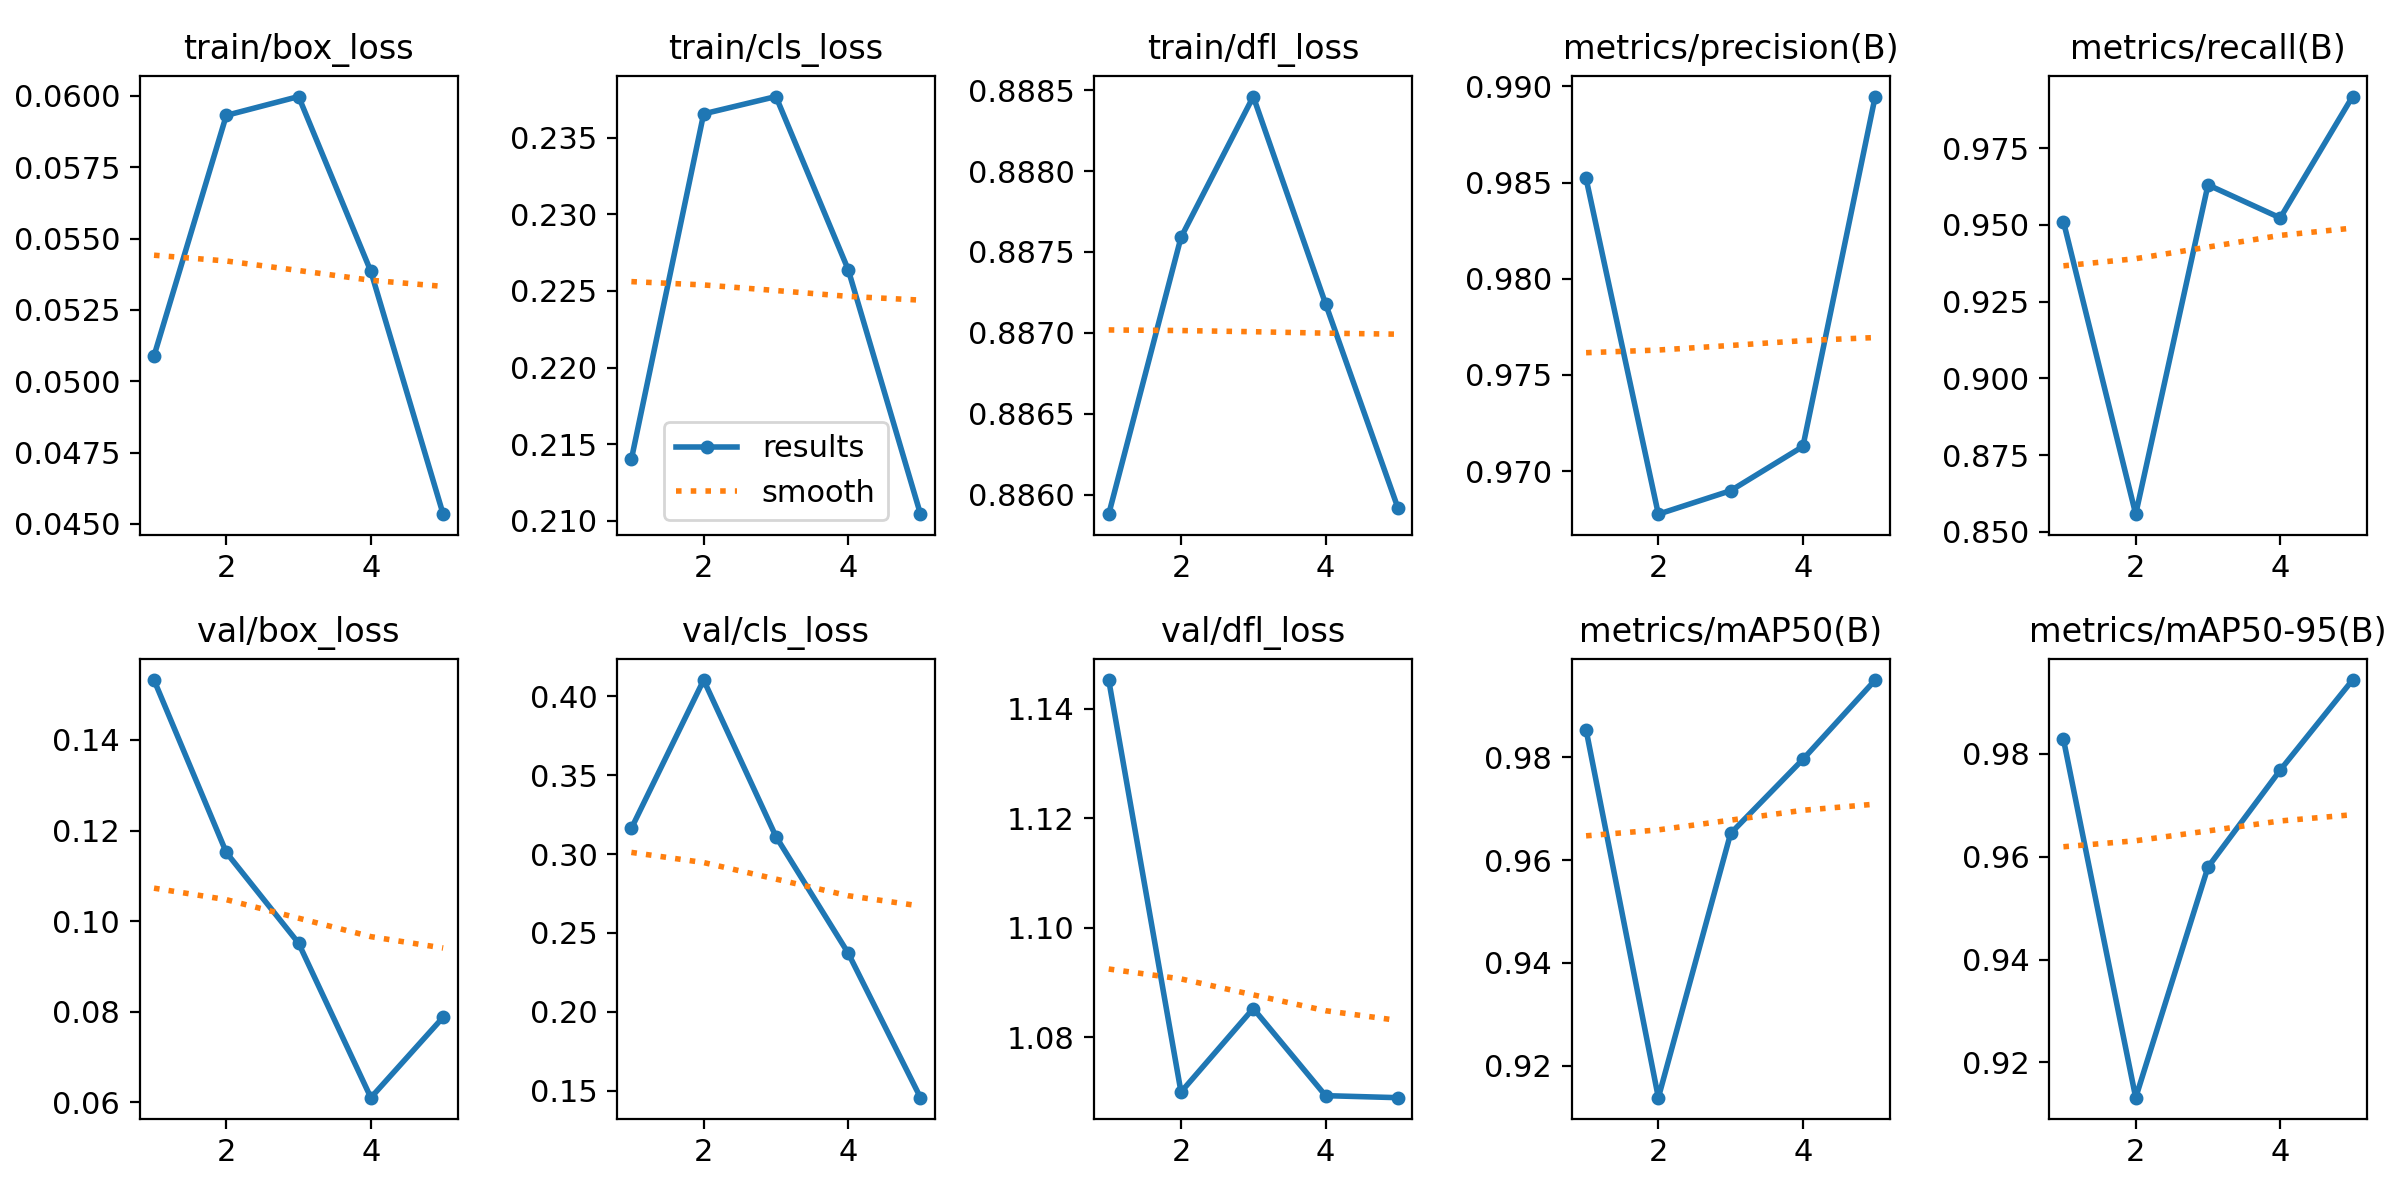

Source data for this figure (header and first rows):
epoch, time, train/box_loss, train/cls_loss, train/dfl_loss, metrics/precision(B), metrics/recall(B), metrics/mAP50(B), metrics/mAP50-95(B), val/box_loss, val/cls_loss, val/dfl_loss, lr/pg0, lr/pg1, lr/pg2
1, 1185, 0.05089, 0.214, 0.8859, 0.9852, 0.951, 0.9853, 0.9828, 0.1532, 0.3164, 1.145, 0.0002379, 0.0002379, 0.0002379
2, 2585, 0.05932, 0.2366, 0.8876, 0.9678, 0.8557, 0.9138, 0.9132, 0.1152, 0.4104, 1.07, 0.0003816, 0.0003816, 0.0003816
3, 3761, 0.05998, 0.2377, 0.8885, 0.969, 0.963, 0.9652, 0.958, 0.09515, 0.3112, 1.085, 0.0004312, 0.0004312, 0.0004312
4, 4789, 0.05385, 0.2264, 0.8872, 0.9713, 0.9522, 0.9796, 0.9768, 0.06105, 0.2372, 1.069, 0.0002899, 0.0002899, 0.0002899
5, 5943, 0.04534, 0.2104, 0.8859, 0.9895, 0.9918, 0.995, 0.9943, 0.0788, 0.1456, 1.069, 0.0001485, 0.0001485, 0.0001485
